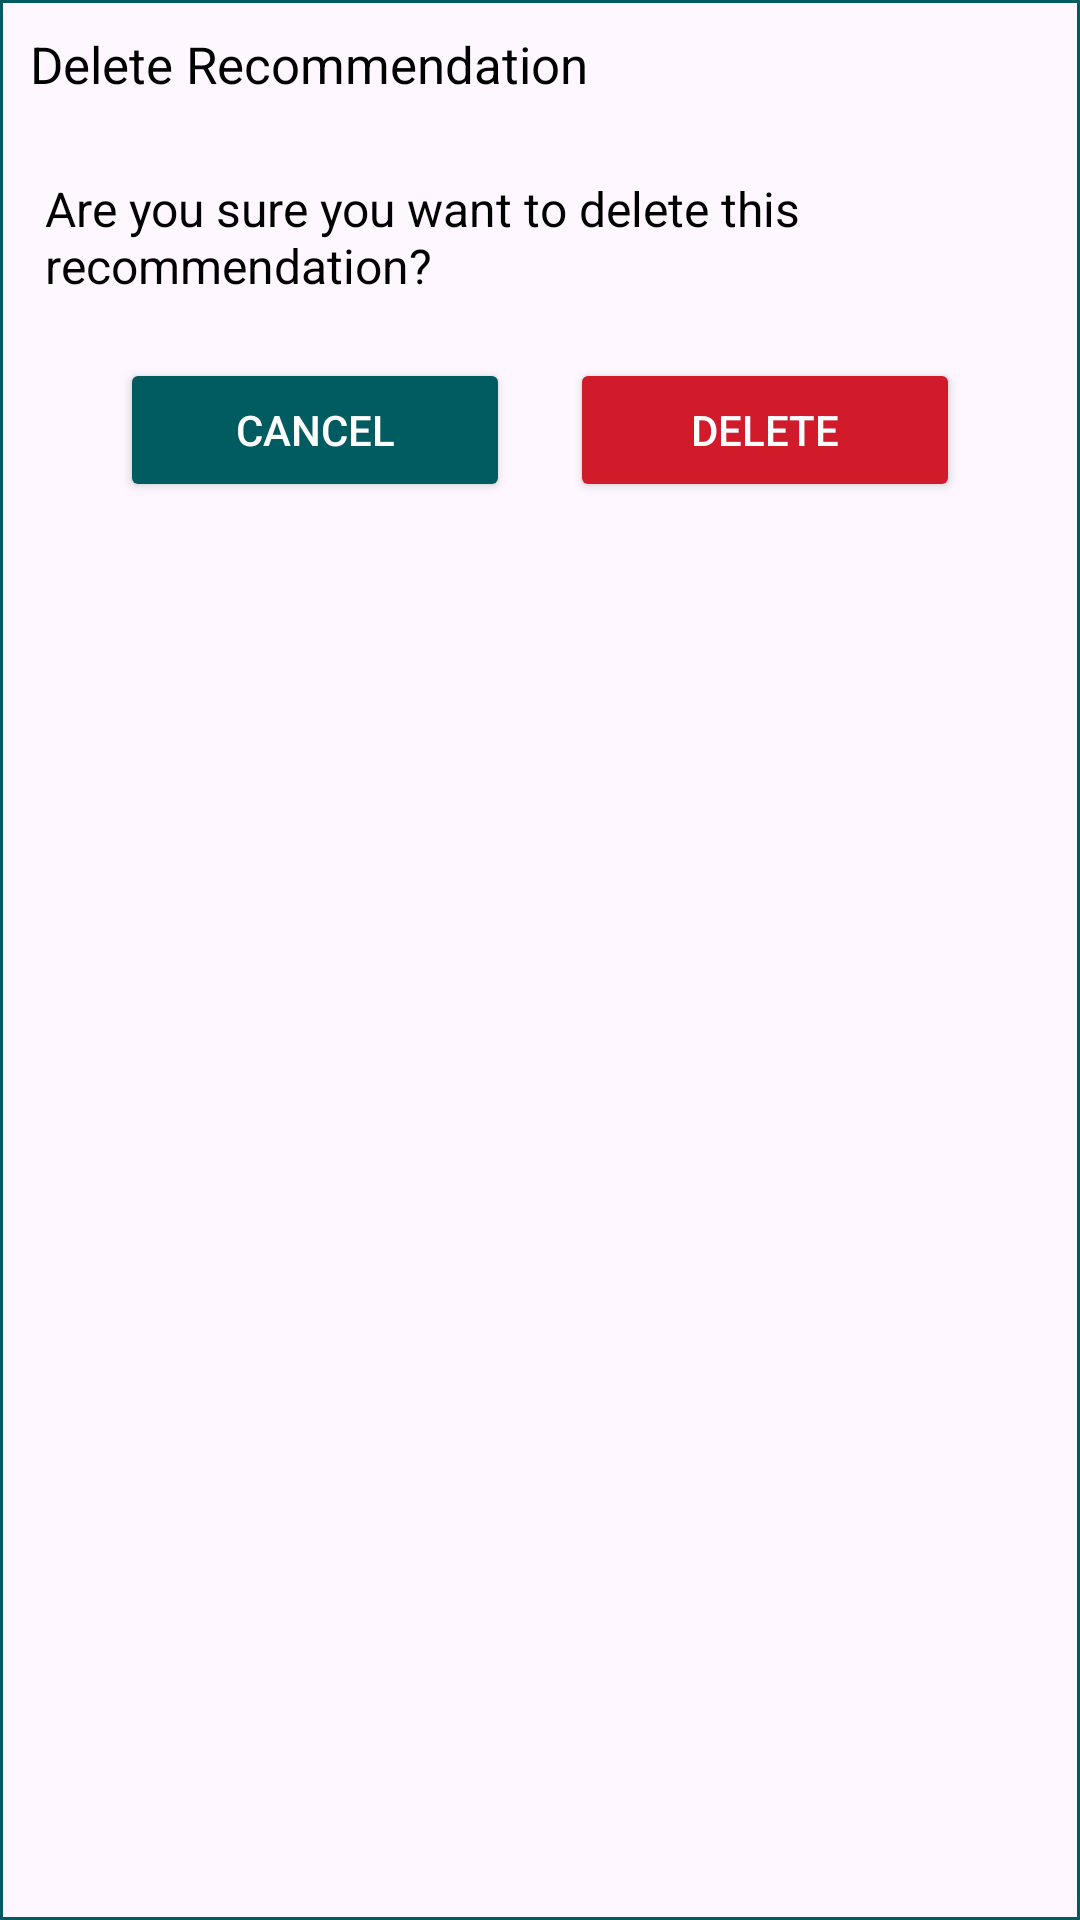

This screen was rendered from an Android layout file. Write that file and the resources it references.
<!-- AndroidManifest.xml: application theme Theme.HotelRecommendation -->
<!-- res/layout/dialog_custom_delete.xml -->
<?xml version="1.0" encoding="utf-8"?>
<androidx.constraintlayout.widget.ConstraintLayout xmlns:android="http://schemas.android.com/apk/res/android"
    xmlns:app="http://schemas.android.com/apk/res-auto"
    android:id="@+id/dialogCustomDelete"
    android:layout_width="match_parent"
    android:layout_height="wrap_content"
    android:background="@drawable/border_butn"
    android:layout_margin="20dp">

    <TextView
        android:id="@+id/deleteTitle"
        android:layout_width="match_parent"
        android:layout_height="wrap_content"
        android:text="Delete Recommendation"
        android:textSize="17sp"
        android:textColor="@android:color/black"
        android:padding="10dp"
        android:drawableLeft="@drawable/baseline_delete_24"
        android:drawablePadding="8dp"
        app:layout_constraintTop_toTopOf="parent"
        app:layout_constraintStart_toStartOf="parent"
        app:layout_constraintEnd_toEndOf="parent" />

    <TextView
        android:id="@+id/deleteMessage"
        android:layout_width="wrap_content"
        android:layout_height="wrap_content"
        android:text="Are you sure you want to delete this recommendation?"
        android:textSize="16sp"
        android:textColor="@android:color/black"
        app:layout_constraintTop_toBottomOf="@id/deleteTitle"
        app:layout_constraintStart_toStartOf="parent"
        app:layout_constraintEnd_toEndOf="parent"
        android:layout_marginTop="16dp"
        android:layout_marginStart="50dp"
        android:layout_marginEnd="20dp" />

    <Button
        android:id="@+id/btnCancelDelete"
        android:layout_width="0dp"
        android:layout_height="wrap_content"
        android:text="Cancel"
        android:textSize="14sp"
        android:textColor="@android:color/white"
        android:backgroundTint="@color/darkgreen"
        app:cornerRadius="20dp"
        app:layout_constraintStart_toStartOf="parent"
        app:layout_constraintEnd_toStartOf="@id/btnConfirmDelete"
        app:layout_constraintTop_toBottomOf="@id/deleteMessage"
        android:layout_marginTop="20dp"
        android:layout_marginStart="40dp"
        android:layout_marginEnd="10dp" />

    <Button
        android:id="@+id/btnConfirmDelete"
        android:layout_width="0dp"
        android:layout_height="wrap_content"
        android:text="Delete"
        android:textSize="14sp"
        android:textColor="@android:color/white"
        android:backgroundTint="@color/red"
        app:cornerRadius="20dp"
        app:layout_constraintStart_toEndOf="@id/btnCancelDelete"
        app:layout_constraintEnd_toEndOf="parent"
        app:layout_constraintTop_toBottomOf="@id/deleteMessage"
        android:layout_marginTop="20dp"
        android:layout_marginStart="10dp"
        android:layout_marginEnd="40dp" />

</androidx.constraintlayout.widget.ConstraintLayout>
<!-- resources referenced by this layout -->
<resources>
  <color name="darkgreen">#015C61</color>
  <color name="red">#d11a2a</color>
  <!-- drawable border_butn (drawable) -->
  <?xml version="1.0" encoding="utf-8"?>
  <shape xmlns:android="http://schemas.android.com/apk/res/android">
  
      <stroke android:color="@color/darkgreen" android:width="1dp"/>
  
  </shape>
  <style name="Theme.HotelRecommendation" parent="Base.Theme.HotelRecommendation" />
  <style name="Base.Theme.HotelRecommendation" parent="Theme.Material3.Light.NoActionBar">
          
          
          <item name="android:statusBarColor" tools:targetApi="1">@color/colorBlack</item>
          <item name="android:navigationBarColor">@color/colorBlack</item>
      </style>
  <color name="colorBlack">#000000</color>
</resources>
